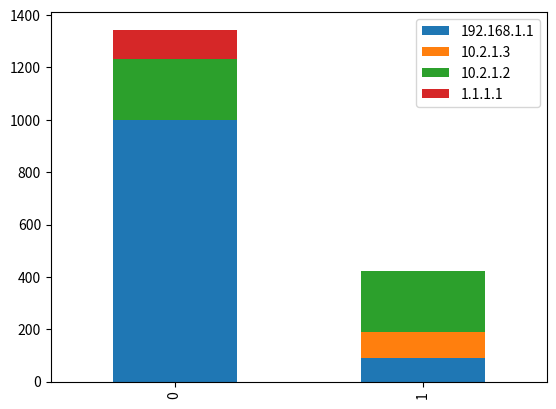

Source code (Python):
import pandas as pd
import matplotlib.pyplot as plt
import numpy as np

# one minute looks like:
#   [{"192.168.1.1": 1000, "10.2.1.2": 234},
#    {"192.168.1.1": 90, "10.2.1.2": 234},
#
#     ...for 60 rows...
#
#    {...}]
# so this array gets updated by chopping the end and prepending the new minute
def get_packet_data(timeslot_packets):
    # Get all addresses across the time window
    all_addresses = set()
    timeslot_addresses = list(map(lambda packet: [*packet], timeslot_packets))
    for timeslot in timeslot_addresses:
        for address in timeslot:
            all_addresses.add(address)
    all_addresses = [*all_addresses]

    # Zero out columns that don't exist
    packet_heights = {}
    timeslot = 0
    for timeslot_ip in timeslot_packets:
        for address in all_addresses:
            if str(timeslot) not in packet_heights:
                packet_heights[str(timeslot)] = {}

            if address in timeslot_ip:
                packet_heights[str(timeslot)][address] = timeslot_ip[address]
            else:
                packet_heights[str(timeslot)][address] = 0
        timeslot += 1

    # Format data
    address_throughputs = {}
    for timeslot, addresses in packet_heights.items():
        for address, throughput in addresses.items():
            if address not in address_throughputs:
                address_throughputs[address] = {}
            address_throughputs[address][timeslot] = throughput

    return address_throughputs

# Set variables
timeslot_packets = [{"192.168.1.1": 1000, "10.2.1.2": 234, "1.1.1.1": 111}, {"192.168.1.1": 90, "10.2.1.2": 234, "10.2.1.3": 100}]
address_throughputs = get_packet_data(timeslot_packets)

# Plot the data
df = pd.DataFrame(address_throughputs)
df.plot.bar(stacked=True)

plt.show()
